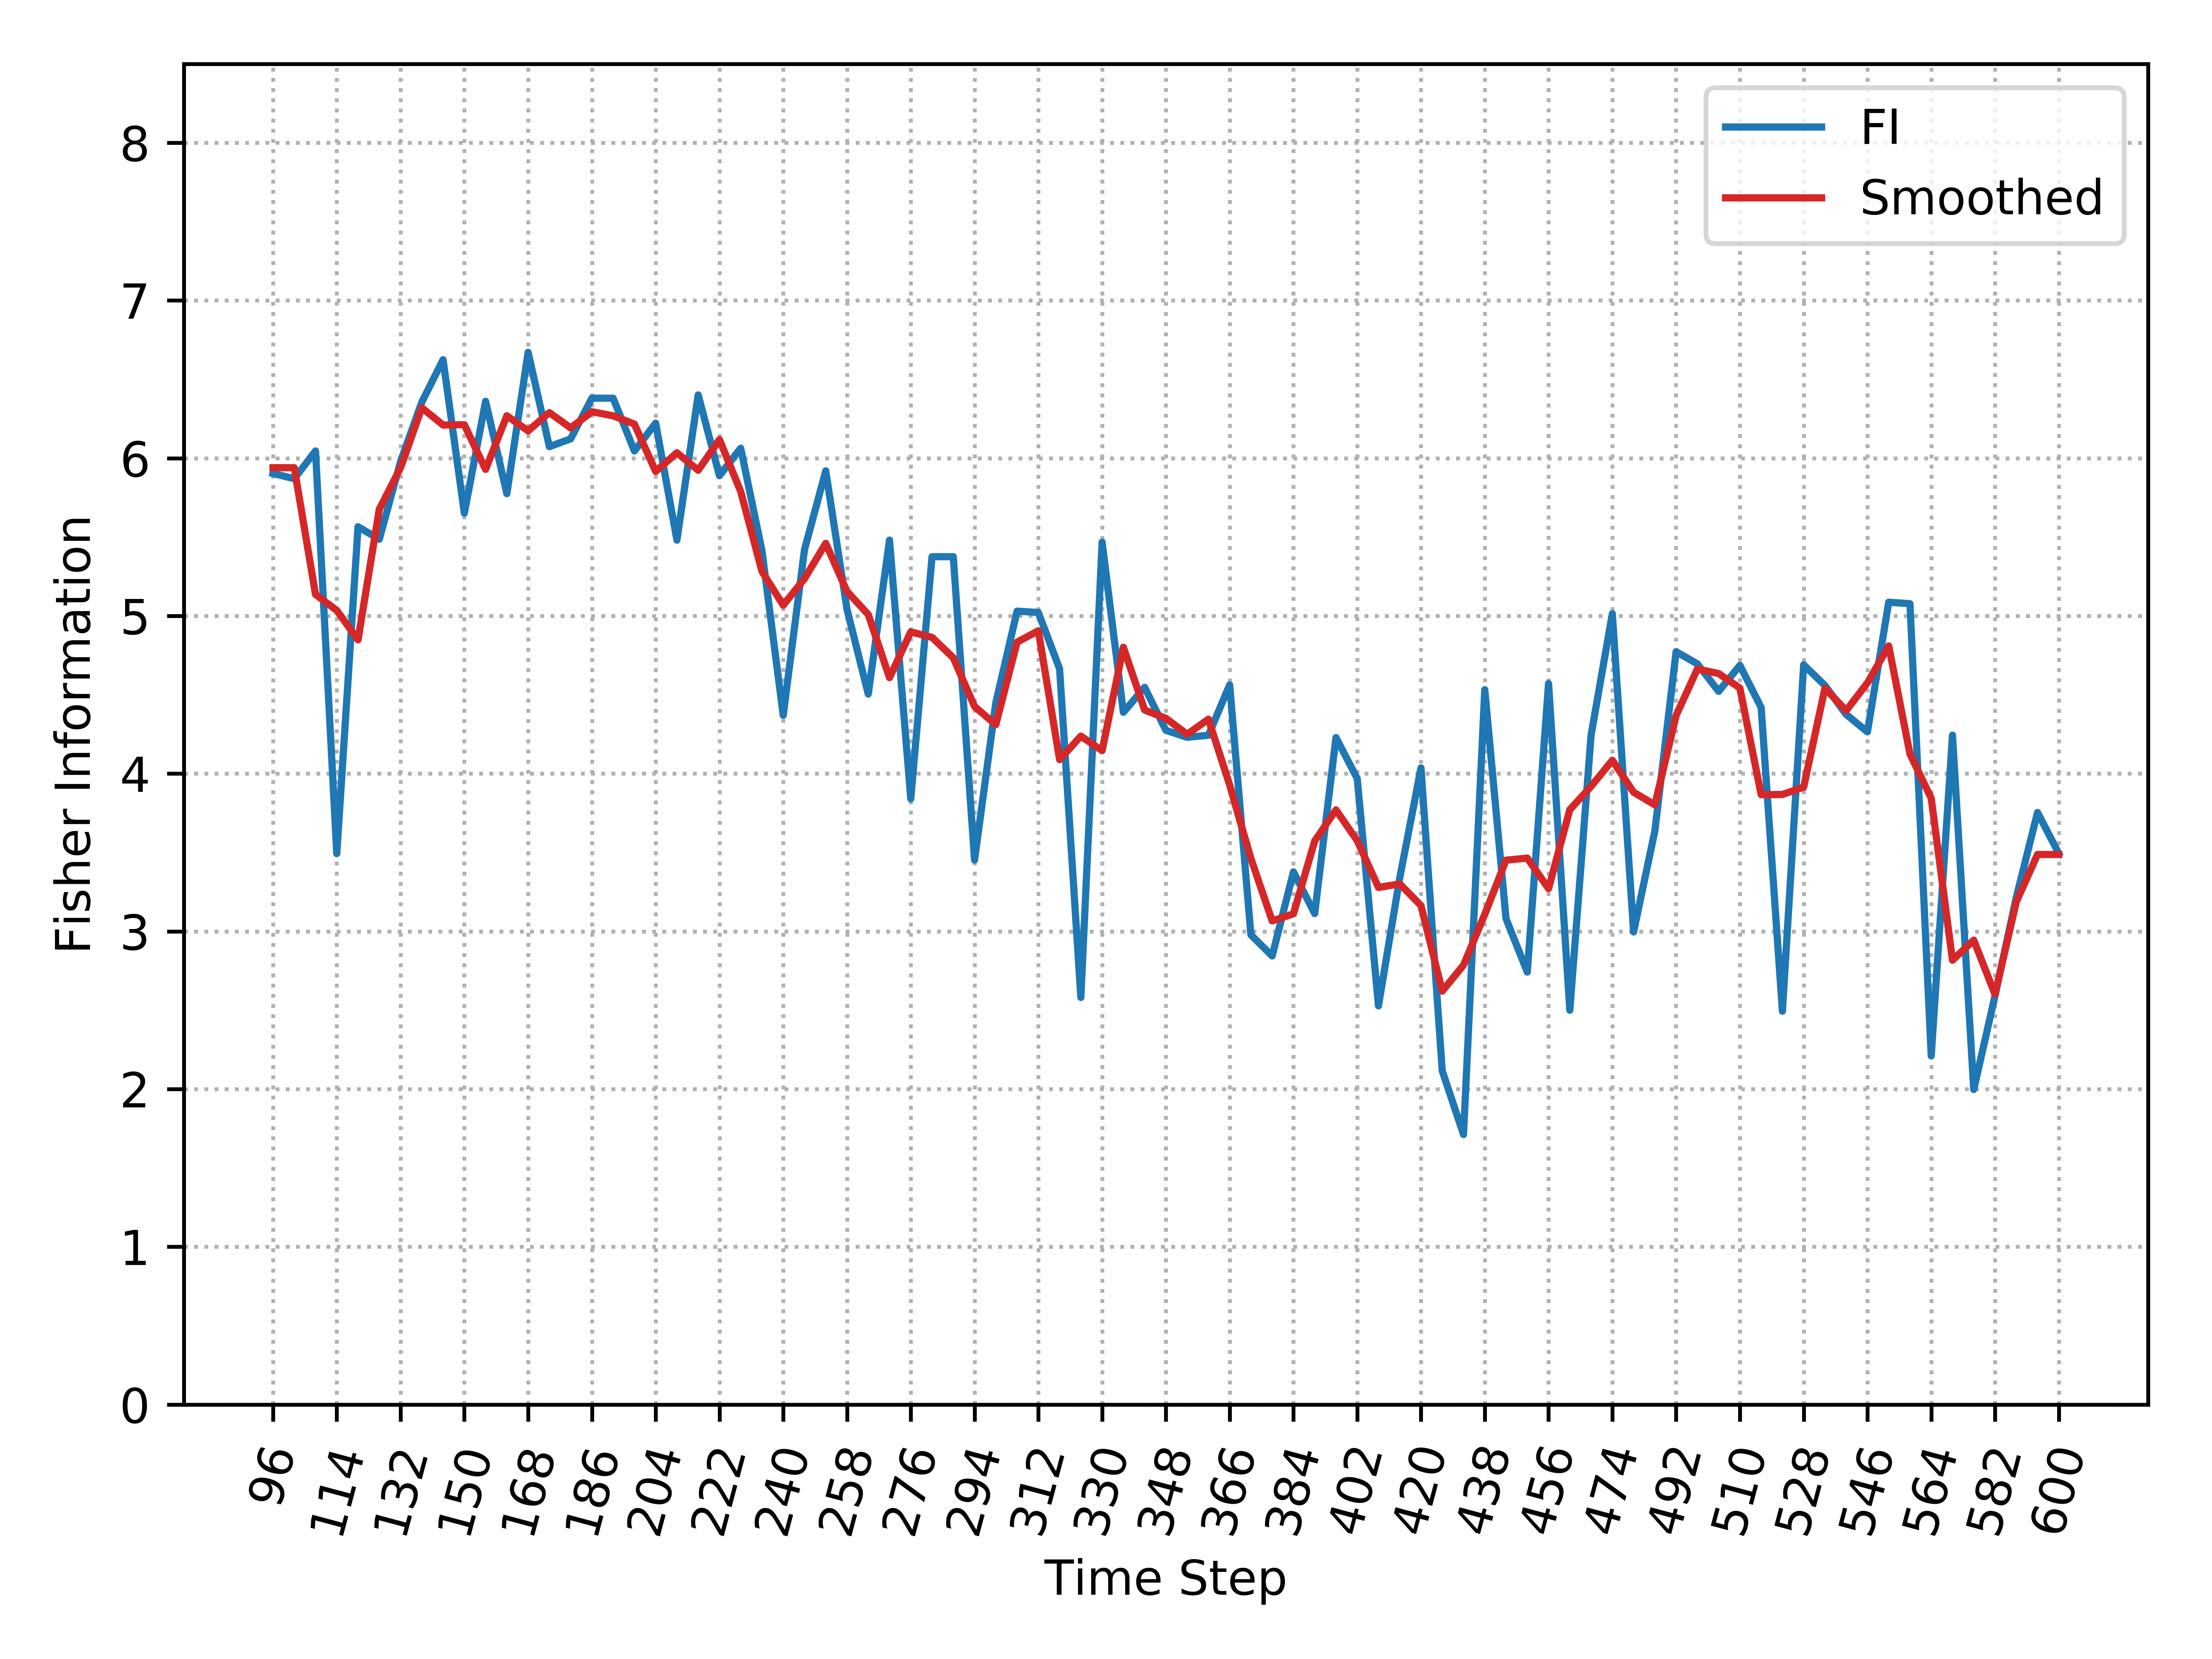

Source data for this figure (header and first rows):
, Time_Step, FI, Smooth_FI
0, 96, 5.904, 5.94
1, 102, 5.87, 5.94
2, 108, 6.046, 5.136
3, 114, 3.493, 5.035
4, 120, 5.566, 4.848
5, 126, 5.486, 5.677
6, 132, 5.979, 5.94
7, 138, 6.356, 6.32
8, 144, 6.625, 6.211
9, 150, 5.652, 6.212
10, 156, 6.361, 5.929
11, 162, 5.775, 6.269
12, 168, 6.672, 6.174
13, 174, 6.074, 6.289
14, 180, 6.123, 6.192
15, 186, 6.381, 6.295
16, 192, 6.381, 6.269
17, 198, 6.046, 6.216
18, 204, 6.222, 5.916
19, 210, 5.481, 6.035
20, 216, 6.401, 5.924
21, 222, 5.889, 6.118
22, 228, 6.064, 5.789
23, 234, 5.414, 5.283
24, 240, 4.37, 5.068
25, 246, 5.42, 5.237
26, 252, 5.92, 5.461
27, 258, 5.042, 5.156
28, 264, 4.505, 5.009
29, 270, 5.481, 4.609
30, 276, 3.841, 4.899
31, 282, 5.376, 4.864
32, 288, 5.376, 4.735
33, 294, 3.452, 4.426
34, 300, 4.45, 4.311
35, 306, 5.031, 4.834
36, 312, 5.022, 4.906
37, 318, 4.665, 4.089
38, 324, 2.581, 4.238
39, 330, 5.468, 4.146
40, 336, 4.389, 4.802
41, 342, 4.548, 4.404
42, 348, 4.275, 4.351
43, 354, 4.231, 4.25
44, 360, 4.243, 4.346
45, 366, 4.563, 3.928
46, 372, 2.978, 3.462
47, 378, 2.844, 3.066
48, 384, 3.377, 3.111
49, 390, 3.113, 3.573
50, 396, 4.229, 3.77
51, 402, 3.969, 3.575
52, 408, 2.528, 3.279
53, 414, 3.339, 3.301
54, 420, 4.037, 3.164
55, 426, 2.115, 2.621
56, 432, 1.712, 2.787
57, 438, 4.532, 3.108
58, 444, 3.081, 3.452
59, 450, 2.742, 3.465
... 25 more rows
